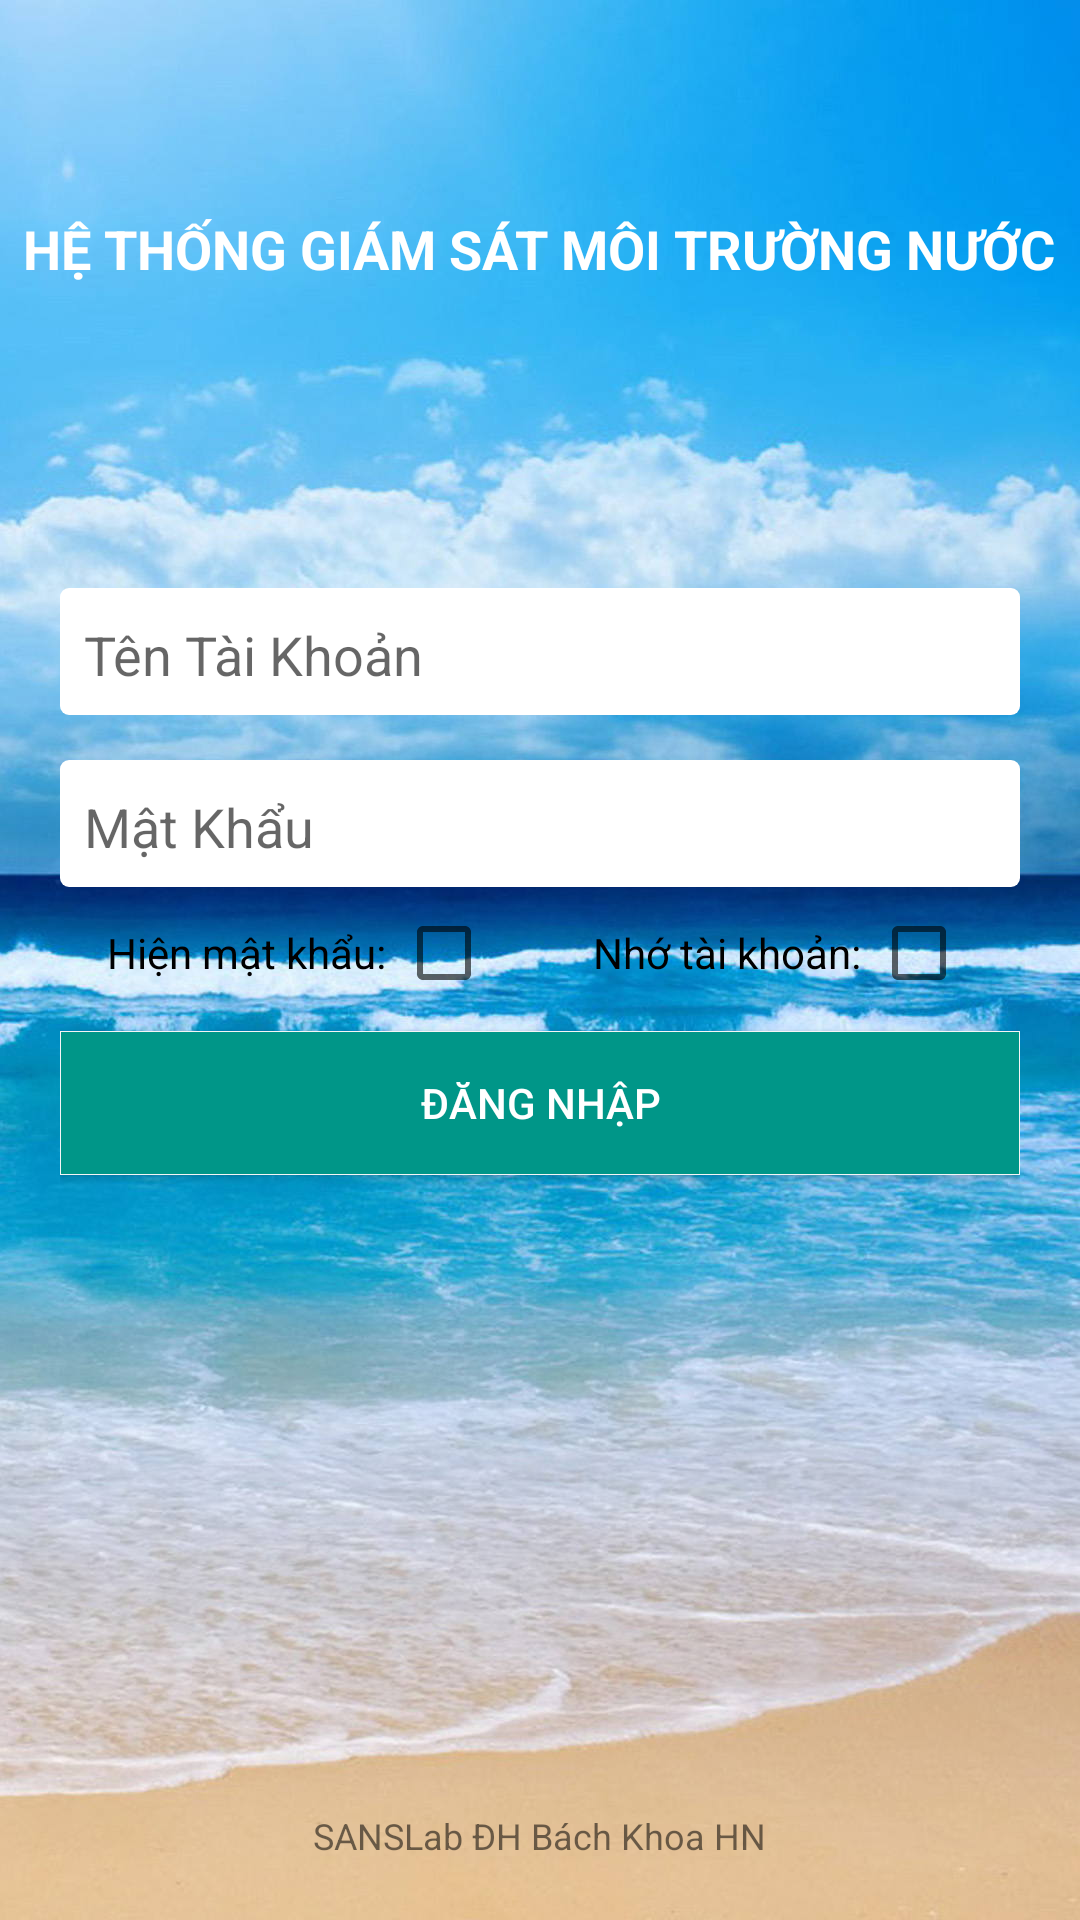

Produce the Android XML layout that renders to this screen, including the resource entries it uses.
<!-- AndroidManifest.xml: application theme AppTheme -->
<!-- res/layout/activity_login.xml -->
<?xml version="1.0" encoding="utf-8"?>

<LinearLayout xmlns:android="http://schemas.android.com/apk/res/android"
    android:id="@+id/layout_login"
    android:layout_width="match_parent"
    android:layout_height="match_parent"
    android:background="@drawable/bg_login"
    android:orientation="vertical"

    android:weightSum="2.7" >

    <FrameLayout
        android:layout_width="match_parent"
        android:layout_height="match_parent"
        android:layout_weight="1" >

        <TextView
            android:id="@+id/txt_label"
            android:layout_width="wrap_content"
            android:layout_height="wrap_content"
            android:layout_gravity="center"
            android:text="HỆ THỐNG GIÁM SÁT MÔI TRƯỜNG NƯỚC"
            android:textColor="@android:color/primary_text_dark"
            android:textSize="18sp"
            android:textStyle="bold" />
        <TextView
            android:layout_marginTop="26dp"
            android:layout_width="wrap_content"
            android:layout_height="wrap_content"
            android:layout_gravity="center"
            android:text=" "
            android:textColor="@android:color/primary_text_dark"
            android:textSize="18sp"
            android:textStyle="bold" />
    </FrameLayout>

    <LinearLayout
        android:layout_width="match_parent"
        android:layout_height="match_parent"
        android:padding="20dp"
        android:layout_weight="0.7"
        android:orientation="vertical" >

        <EditText
            android:id="@+id/login_tf_id"
            android:layout_width="match_parent"
            android:layout_height="wrap_content"
            android:layout_marginTop="10dp"
            android:background="@drawable/bg_hinhchunhat"
            android:hint="Tên Tài Khoản"
            android:textColor="@android:color/black" />

        <EditText
            android:id="@+id/login_tf_pass"
            android:layout_width="match_parent"
            android:layout_height="wrap_content"
            android:background="@drawable/bg_hinhchunhat"
            android:layout_marginTop="15dp"
            android:hint="Mật Khẩu"
            android:inputType="textPassword"
            android:textColor="@android:color/black" />

        <LinearLayout
            android:layout_width="match_parent"
            android:layout_height="wrap_content"
            android:orientation="horizontal"
            android:layout_marginTop="@dimen/activity_horizontal_margin"
            android:weightSum="2" >

            <LinearLayout
                android:layout_width="match_parent"
                android:layout_height="wrap_content"
                android:layout_weight="1"
                android:gravity="center"
                android:orientation="horizontal" >

                <TextView
                    android:layout_width="wrap_content"
                    android:layout_height="wrap_content"
                    android:text="Hiện mật khẩu: "
                    android:textColor="@android:color/black" />

                <CheckBox
                    android:id="@+id/chk_hien_pass"
                    android:layout_width="wrap_content"
                    android:layout_height="wrap_content" />
            </LinearLayout>

            <LinearLayout
                android:layout_width="match_parent"
                android:layout_height="wrap_content"
                android:layout_weight="1"
                android:gravity="center"
                android:orientation="horizontal" >

                <TextView
                    android:layout_width="wrap_content"
                    android:layout_height="wrap_content"
                    android:text="Nhớ tài khoản: "
                    android:textColor="@android:color/black" />

                <CheckBox
                    android:id="@+id/chk_nho_tk"
                    android:layout_width="wrap_content"
                    android:layout_height="wrap_content" />
            </LinearLayout>
        </LinearLayout>

        <Button
            android:id="@+id/btnLogin"
            android:layout_width="match_parent"
            android:layout_height="wrap_content"
            android:layout_marginTop="10dp"
            android:background="@drawable/btn_light"
            android:text="Đăng nhập"
            android:textColor="@android:color/primary_text_dark" />
    </LinearLayout>

    <FrameLayout
        android:layout_width="match_parent"
        android:layout_height="match_parent"
        android:layout_weight="1"
        android:orientation="vertical" >

        <TextView
            android:layout_width="wrap_content"
            android:layout_height="wrap_content"
            android:layout_gravity="center|bottom"
            android:text="SANSLab ĐH Bách Khoa HN"
            android:layout_marginBottom="20dp"
            android:textSize="12sp" />
    </FrameLayout>

</LinearLayout>
<!-- resources referenced by this layout -->
<resources>
  <dimen name="activity_horizontal_margin">6dp</dimen>
  <!-- drawable bg_hinhchunhat (drawable-xxhdpi) -->
  <?xml version="1.0" encoding="utf-8"?>
  
  <shape xmlns:android="http://schemas.android.com/apk/res/android" >
      <solid android:color="@android:color/white"/>
      <corners android:radius="3dip"/>
      <padding android:left="8dip" android:top="10dip" android:right="10dip" android:bottom="8dip" />
  
  </shape>
  <!-- drawable bg_login: jpg bitmap (drawable-mdpi, 144219 bytes) -->
  <!-- drawable btn_light (drawable) -->
  <?xml version="1.0" encoding="utf-8"?>
  
  <shape xmlns:android="http://schemas.android.com/apk/res/android" >
  
      
      <solid android:color="@color/colorPrimary" />
      <stroke android:width="0.3dp" android:color="#f5f5f5"/>
  
  </shape>
  <style name="AppTheme" parent="Theme.AppCompat.Light.DarkActionBar">
          
          <item name="colorPrimary">@color/colorPrimary</item>
          <item name="colorPrimaryDark">@color/colorPrimaryDark</item>
          <item name="colorAccent">@color/colorAccent</item>
      </style>
  <color name="colorPrimary">#009688</color>
  <color name="colorPrimaryDark">#00695C</color>
  <color name="colorAccent">#FF4081</color>
</resources>
